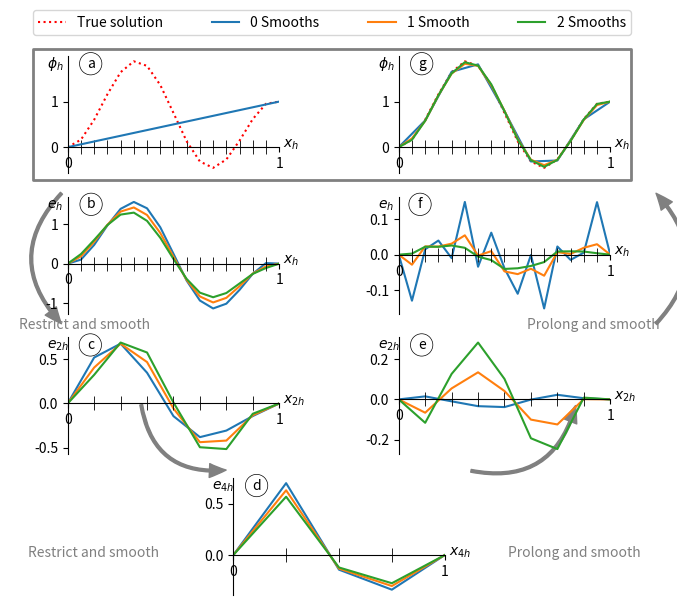

Source code (Python):
#!/usr/bin/python3
import numpy as np
import scipy as sp
import scipy.sparse as sparse
import scipy.sparse.linalg as la
import matplotlib.pyplot as plt
from matplotlib.ticker import IndexLocator, MultipleLocator
from matplotlib.patches import Rectangle, Circle

# Modified Helmholtz problem on 2**n gridpoints
# Poisson for sigma=0
def problem(sigma, n, d=1, f=lambda x: 0, g=[0, ]*2):
    if d==1:
        # N is the number of interior points and size of the matrix
        N = 2**n - 1
        # h is the distance between two consecutive points
        h = 1.0/(N + 1)
        
        # Mesh includes the endpoints
        meshx = np.linspace(0, 1, N + 2)
        
        # Make problem homogeneous
        S = np.zeros(N + 2)
        S = np.linspace(g[0], g[1], N + 2)
        
        # RHS
        F = np.zeros(N)
        F = f(meshx[1:-1])
        F -= sigma*S[1:-1]
        F[0] += g[0]*h**2
        F[-1] += g[1]*h**2
        
        # Operator
        # Off-diag
        minusones = -np.ones(N-1)
        # Diag
        diag = (2 + sigma*(h**2))*np.ones(N)
        # Tri-diag
        A = (1/h**2)*sparse.diags([minusones[::-1], diag, minusones], [-1,0,1], [N,N], format='csr')
        
        return meshx, A, F, S

def relax(A, v, rhs, iterates, method='Gauss-Seidel', weight=0.6):
    if method == 'Gauss-Seidel':
        L = sparse.tril(A, format='csr')
        U = sparse.triu(A, k=1, format='csr')
        for k in range(iterates):
            vstar = la.spsolve(L, rhs - U@v)
            v = (1 - weight)*v + weight*vstar
        
    elif method == 'Jacobi':
        D = sparse.diags([A.diagonal(), ], [0, ], format='csr')
        R = A.copy()
        R.setdiag(0)
        for k in range(iterates):
            vstar = la.spsolve(D, rhs - R@v)
            v = (1 - weight)*v + weight*vstar
            
    else:
        print(method + ' not implemented')
    
    return v

def restrict(v, method='full-weight'):
    if method == 'inject':
        return v[1::2]
        
    elif method == 'full-weight':
        NN = v.size
        N = v.size//2

        # Generate NxNN matrix

        rows = np.hstack([np.tile(np.arange(N), 3)])

        colindex = np.arange(1, NN, 2)
        cols = np.hstack([colindex, colindex - 1, colindex + 1])

        ones = np.ones(N)
        data = np.hstack([2*ones, ones, ones])

        I = 0.25*sparse.coo_matrix((data, (rows, cols)))
        I.tocsr()
        return I@v
        
    else:
        print(method + ' not implemented')

def interpolate(v):
    N = v.size
    NN = v.size*2 + 1

    # Generate NNxN matrix

    rowindex = np.arange(1, NN, 2)
    rows = np.hstack([rowindex, rowindex - 1, rowindex + 1])

    cols = np.hstack([np.tile(np.arange(N), 3)])

    ones = np.ones(N)
    data = np.hstack([2*ones, ones, ones])

    I = 0.5*sparse.coo_matrix((data, (rows, cols)))
    I.tocsr()
    return I@v

def rec_mg(A, r, e=None, g=[0,0], levels=2, smooths=3, ax=None, mesh=None, true=None, k=0):
    if levels < 2:
        raise ValueError('Levels must be greater than or equal to 2')
    if e is None:
        e = np.zeros_like(r)
    e = relax(A, e, r, smooths)
    
    if ax is not None:
        S = np.linspace(g[0], g[1], e.shape[0]+2)
        if true is None:
            ax[-levels, 0].plot(mesh, [0, *e, 0])
        else:
            ax[-levels, 0].plot(mesh, true(mesh) - ([0, *e, 0] + S), zorder=1)
            
    r2h = restrict(r - A@e)
    ref = int(np.log2(r2h.shape[0] + 1))
    m, A2h, _, S2h = problem(k**2, ref, g=[0,0])
    if levels == 2:
        e2h = la.spsolve(A2h, r2h)
        ax[-1,1].plot(m, [0, *e2h, 0])
    else:
        e2h = rec_mg(A2h, r2h, g=[0,1], levels=levels-1, ax=ax, mesh=m, true=true, k=k)
    
    e += interpolate(e2h)
    e = relax(A, e, r, smooths)
    
    if ax is not None:
        if true is None:
            ax[-levels, 2].plot(mesh, [0, *e, 0])
        else:
            ax[-levels, 2].plot(mesh, true(mesh) - ([0, *e, 0] + S), zorder = 0.1)
            
    return e

def uneven_subplots(rows, cols):
    fig = plt.figure()
    
    shape = (rows, 10)
    rowlist = []
    for ii in range(rows-1):
        collist = []
        collist.append(plt.subplot2grid(shape, (ii, 0), colspan=4))
        collist.append(plt.subplot2grid(shape, (ii, 4), colspan=2))
        collist.append(plt.subplot2grid(shape, (ii, 6), colspan=4))
        rowlist.append(np.array(collist))
    
    collist = []
    collist.append(plt.subplot2grid(shape, (rows-1, 0), colspan=3))
    collist.append(plt.subplot2grid(shape, (rows-1, 3), colspan=4))
    collist.append(plt.subplot2grid(shape, (rows-1, 7), colspan=3))
    rowlist.append(np.array(collist))
    
    ax = np.array(rowlist)
    return fig, ax
    

if __name__ == '__main__':
    k = 1
    ell = 3
    levels = 3
    U_exact = lambda x: 1 - np.cos(ell*np.pi*x) - x**2
    f = lambda x: 2.0 + (k**2)*(1 - x**2) - (k**2 + (ell*np.pi)**2)*np.cos(ell*np.pi*x)
    
    base_level = levels + 1
    mesh, A, F, S = problem(k**2, base_level, f=f, g=[0,1])
    fig, ax = uneven_subplots(levels+1, 3)
    fig.set_size_inches(7, 7)
    
    ylabel_pos = (-0.1, 0.9)
    meshlabel_pos = (1.02, 0)
    for axis in ax[0,:].ravel():
        axis.plot(mesh, U_exact(mesh), 'r:')
        axis.set_xlim(0,1)
        axis.set_xticks([0,1])
        axis.text(*ylabel_pos, r'$\phi_h$', transform=axis.transAxes)
        custom_trans = axis.get_yaxis_transform()
        axis.text(*meshlabel_pos, r'$x_h$', transform=custom_trans)
        axis.spines['top'].set_color('none')
        axis.spines['right'].set_color('none')
        axis.spines['bottom'].set_position(('data',0))
        axis.xaxis.set_minor_locator(MultipleLocator(2**-base_level))
        axis.xaxis.set_tick_params(which='minor', direction='inout', length=10)
        axis.set_facecolor((1, 1, 1, 0))
    
    # Draw box around top two
    bl = ax[0,0].transAxes.transform((0,0))
    tr = ax[0,2].transAxes.transform((1,1))
    wh = tr - bl
    
    fbl = fig.transFigure.inverted().transform(bl) - np.array((0.05, 0.01))
    fwh = fig.transFigure.inverted().transform(wh) + np.array((0.08, 0.02))
    
    rec = Rectangle(fbl, *fwh, transform=fig.transFigure,
                    fill=False, lw=2, ec=(0.5,0.5,0.5), joinstyle='round')
    pat = ax[0,0].add_patch(rec)
    pat.set_clip_on(False)
    
    edgepointfwd = []
    edgepointbck = []
    off = 0.1
    for jj, axis_col in enumerate(ax[1:,:].T):
        for ii, axis in enumerate(axis_col):
            axis.plot(mesh, np.zeros_like(mesh), 'k-', lw=0.5)
            axis.set_xlim(0,1)
            axis.set_xticks([0,1])
            if ii != 0:
                axis.text(*ylabel_pos, r'$e_{{{}h}}$'.format(2**ii), transform=axis.transAxes)
                custom_trans = axis.get_yaxis_transform()
                axis.text(*meshlabel_pos, r'$x_{{{}h}}$'.format(2**ii), transform=custom_trans)
            else:
                axis.text(*ylabel_pos, r'$e_h$', transform=axis.transAxes)
                custom_trans = axis.get_yaxis_transform()
                axis.text(*meshlabel_pos, r'$x_h$'.format(2**ii), transform=custom_trans)
            axis.spines['top'].set_color('none')
            axis.spines['right'].set_color('none')
            axis.spines['bottom'].set_position(('data',0))
            axis.xaxis.set_minor_locator(MultipleLocator(2**-(base_level-ii)))
            axis.xaxis.set_tick_params(which='minor', direction='inout', length=10)
            axis.set_facecolor((1, 1, 1, 0))
            if jj==0: # First column
                datpoint = (-off, 0.5)
                axpoint = axis.transAxes.transform(datpoint)
                edgepointfwd.append(fig.transFigure.inverted().transform(axpoint))
            elif jj==2: # Last column
                datpoint = (1+off, 0.5)
                axpoint = axis.transAxes.transform(datpoint)
                edgepointbck.append(fig.transFigure.inverted().transform(axpoint))
        if jj==0: # First column bottom to middle
            edgepointfwd.pop()
            datpoint = (0.25, -off)
            axpoint = ax[-2, 0].transAxes.transform(datpoint)
            edgepointfwd.append(fig.transFigure.inverted().transform(axpoint))
            datpoint = (-off, 0.5)
            axpoint = ax[-1, 1].transAxes.transform(datpoint)
            edgepointfwd.append(fig.transFigure.inverted().transform(axpoint))
        elif jj==2: # Last column bottom to middle
            edgepointbck.pop()
            datpoint = (0.75, -off)
            axpoint = ax[-2, 2].transAxes.transform(datpoint)
            edgepointbck.append(fig.transFigure.inverted().transform(axpoint))
            datpoint = (1, 0.5)
            axpoint = ax[-1, 1].transAxes.transform(datpoint)
            edgepointbck.append(fig.transFigure.inverted().transform(axpoint))
            
            
    for axis in ax[:-1,1]:
        fig.delaxes(axis)
    for axis in ax[-1,0::2]:
        fig.delaxes(axis)
        
    # Draw arrows pointing to meshes
    arrpoints = edgepointfwd + edgepointbck
    for ii in range(levels-2):
        ax[0,0].annotate('', xy=edgepointfwd[ii+1], xycoords='figure fraction',
                        xytext=edgepointfwd[ii], textcoords='figure fraction',
                        arrowprops=dict(color='0.5', width=2, headwidth=10,
                                        shrink=0.05, connectionstyle='arc3,rad=0.5')
                        )
        txt_pos = 0.5*(edgepointfwd[ii] + edgepointfwd[ii+1]) + np.array((-0.04, -0.005))
        ax[0,0].text(*txt_pos, 'Restrict and smooth', color='0.5', transform=fig.transFigure)
        ax[0,0].annotate('', xy=edgepointbck[ii], xycoords='figure fraction',
                        xytext=edgepointbck[ii+1], textcoords='figure fraction',
                        arrowprops=dict(color='0.5', width=2, headwidth=10,
                                        shrink=0.05, connectionstyle='arc3,rad=0.5')
                        )
        txt_pos = 0.5*(edgepointbck[ii] + edgepointbck[ii+1]) + np.array((+0.04, -0.005))
        ax[0,0].text(*txt_pos, 'Prolong and smooth', ha='right', color='0.5', transform=fig.transFigure)
    # End of for loop
    ax[0,0].annotate('', xy=edgepointfwd[-1], xycoords='figure fraction',
                    xytext=edgepointfwd[-2], textcoords='figure fraction',
                    arrowprops=dict(color='0.5', width=2, headwidth=10,
                                    shrink=0.05, connectionstyle='arc3,rad=0.5')
                    )
    txt_pos = 0.5*(edgepointfwd[-2] + edgepointfwd[-1]) + np.array((-0.01, -0.08))
    ax[0,0].text(*txt_pos, 'Restrict and smooth', ha='right', color='0.5', transform=fig.transFigure)
    ax[0,0].annotate('', xy=edgepointbck[-2], xycoords='figure fraction',
                    xytext=edgepointbck[-1], textcoords='figure fraction',
                    arrowprops=dict(color='0.5', width=2, headwidth=10,
                                    shrink=0.05, connectionstyle='arc3,rad=0.5')
                    )
    txt_pos = 0.5*(edgepointbck[-2] + edgepointbck[-1]) + np.array((0.01, -0.08))
    ax[0,0].text(*txt_pos, 'Prolong and smooth', color='0.5', transform=fig.transFigure)
    
    # Label all plots in order
    label_pos = (0.09, 0.9)
    orderedax = np.array([*ax[:-1,0], ax[-1,1], *ax[-2::-1,2]])
    alphabet = 'abcdefghijklmnopqrstuvwxyz'
    circ_props = dict(boxstyle='circle', fill=False, ec='k', lw=0.5)
    for text, axis in zip(alphabet, orderedax):
        axis.text(*label_pos, text, bbox=circ_props, transform=axis.transAxes)
    
    # Actually plot the multigrid stuff
    ax[0,0].plot(mesh, S)
    x = rec_mg(A, F, g=[0,1], levels=levels, smooths=0, ax=ax, mesh=mesh, true=U_exact, k=k)
    ax[0,2].plot(mesh, [0, *x, 0] + S)
    x = rec_mg(A, F, g=[0,1], levels=levels, smooths=1, ax=ax, mesh=mesh, true=U_exact, k=k)
    ax[0,2].plot(mesh, [0, *x, 0] + S)
    x = rec_mg(A, F, g=[0,1], levels=levels, smooths=2, ax=ax, mesh=mesh, true=U_exact, k=k)
    ax[0,2].plot(mesh, [0, *x, 0] + S)
    
    # Legend
    labels = ['True solution', '0 Smooths', '1 Smooth', '2 Smooths']
    tl = ax[0,0].transAxes.transform((0,1))
    tr = ax[0,2].transAxes.transform((1,1))
    wh = tr - bl
    
    fbl = fig.transFigure.inverted().transform(tl) + np.array((-0.05, 0.03))
    fwh = fig.transFigure.inverted().transform(wh) + np.array((0.08, 0.1))
    
    ax[0,2].legend( labels,
                    bbox_to_anchor=(*fbl, *fwh),
                    bbox_transform=fig.transFigure,
                    loc='lower left',
                    ncol=4,
                    mode='expand',
                    borderaxespad=0.)
    
    fig.savefig('multigrid.png', dpi=300)
